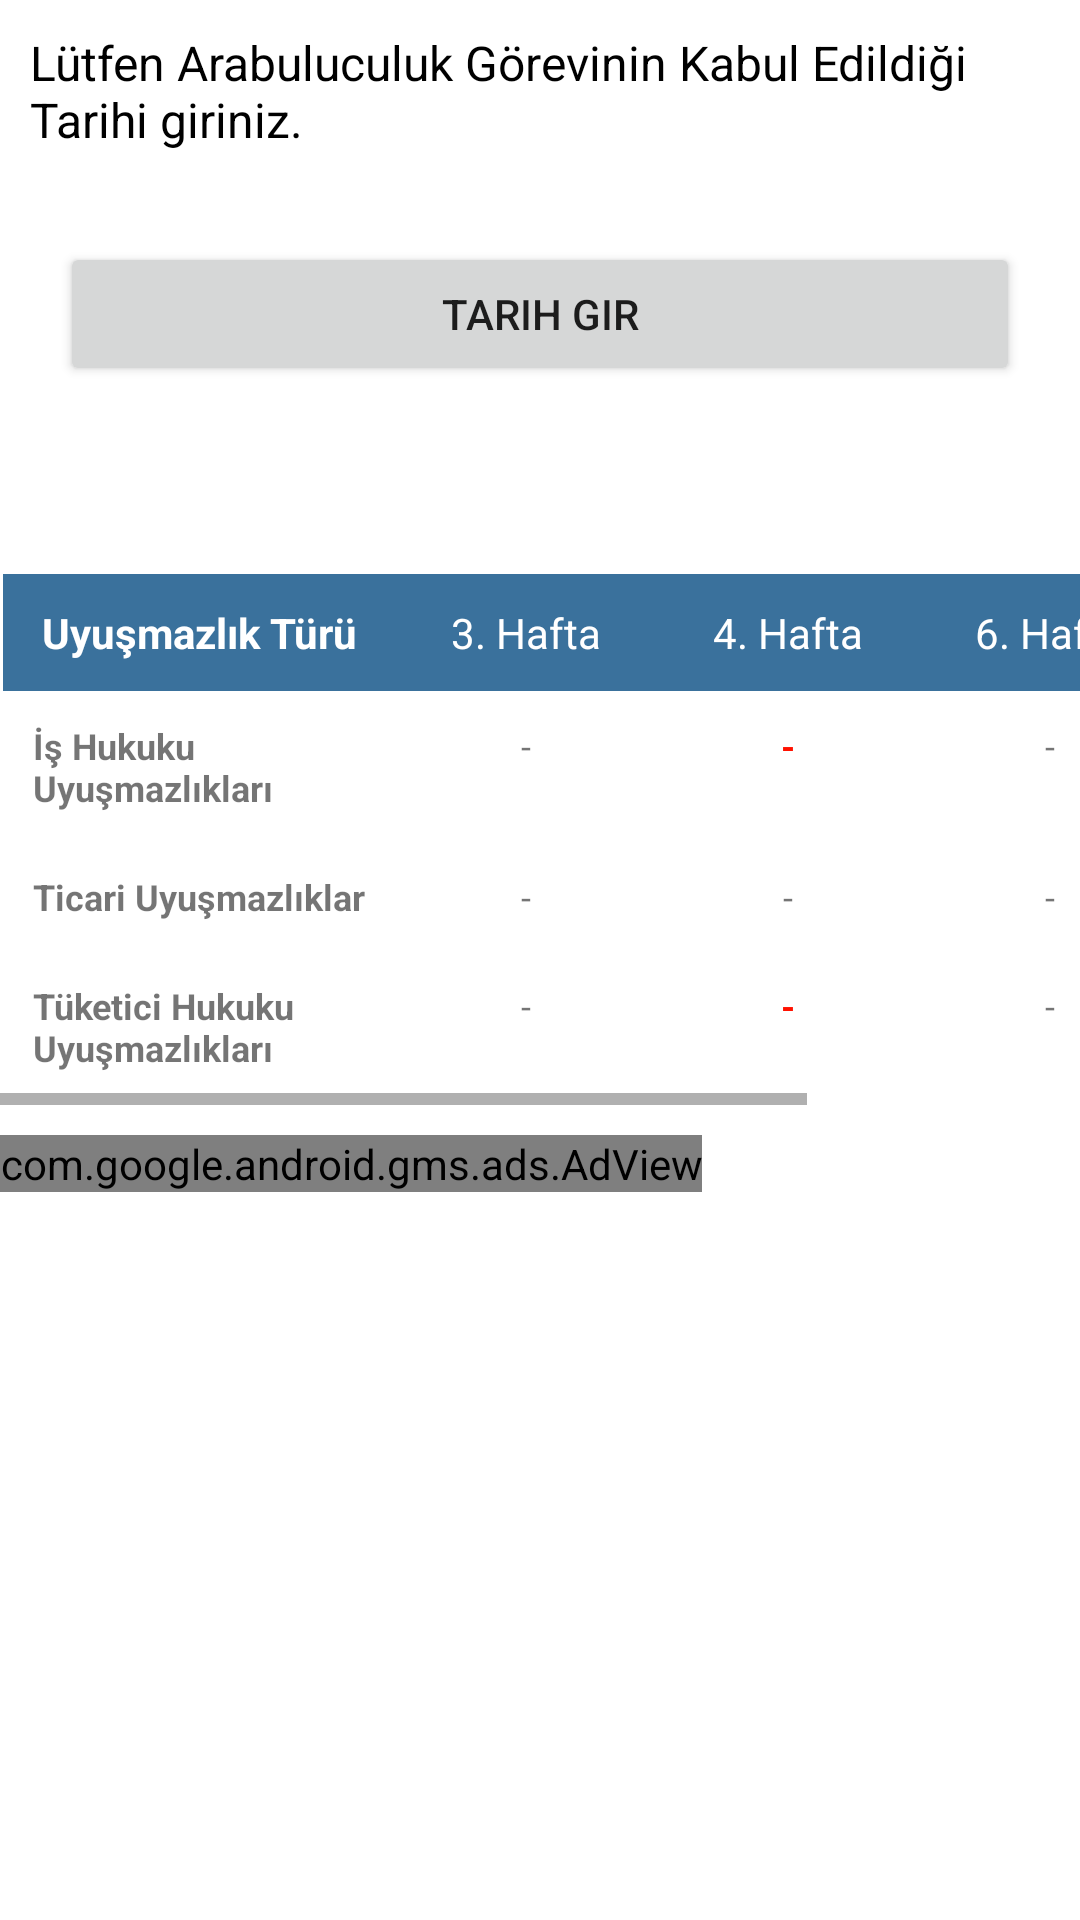

Reconstruct the res/layout file that produces this screen, plus the resources it refers to.
<!-- AndroidManifest.xml: application theme Theme.PriceCalculator -->
<!-- res/layout/fragment_date_part.xml -->
<?xml version="1.0" encoding="utf-8"?>
<LinearLayout xmlns:android="http://schemas.android.com/apk/res/android"
    xmlns:tools="http://schemas.android.com/tools"
    android:layout_width="match_parent"
    android:layout_height="match_parent"
    xmlns:app="http://schemas.android.com/apk/res-auto"
    android:orientation="vertical"
    tools:context=".view.DatePartFragment">


    <TextView
        android:layout_width="match_parent"
        android:layout_height="wrap_content"
        android:id="@+id/tv_date"
        android:layout_margin="10dp"
        android:text="Lütfen Arabuluculuk Görevinin Kabul Edildiği Tarihi giriniz."
        android:textColor="@color/black"
        android:textSize="16sp">
    </TextView>

    <Button
        android:id="@+id/pickDateBtn"
        android:text="Tarih Gir"
        android:layout_gravity="center"
        android:layout_width="match_parent"
        android:layout_margin="20dp"
        android:layout_height="wrap_content" />

    <TextView
        android:layout_width="match_parent"
        android:layout_height="wrap_content"
        android:layout_margin="10dp"
        android:id="@+id/tv_accept_date"
        android:textColor="@color/black"
        android:textSize="16sp">
    </TextView>


    <HorizontalScrollView
        android:layout_width="match_parent"
        android:layout_height="wrap_content"
        android:id="@+id/ll_table"
        android:fillViewport="true">
    <LinearLayout
        android:layout_width="wrap_content"
        android:layout_height="wrap_content"
        android:orientation="horizontal"
        >
        <TableLayout
            android:layout_width="480dp"
            android:layout_height="wrap_content"
            android:layout_margin="1dp"
            android:background="@android:color/white">

            

            <TableRow android:background="@color/colorMain">

                <TextView
                    android:layout_width="0dp"
                    android:layout_height="wrap_content"
                    android:layout_weight="3"
                    android:gravity="center_horizontal"
                    android:textStyle="bold"
                    android:text="Uyuşmazlık Türü"
                    android:padding="10dp"
                    android:textColor="@android:color/white"
                    android:textSize="14sp" />
                <TextView
                    android:layout_width="0dp"
                    android:layout_height="wrap_content"
                    android:layout_weight="2"
                    android:gravity="center_horizontal"
                    android:text="3. Hafta"
                    android:padding="10dp"
                    android:textColor="@android:color/white"
                    android:textSize="14sp" />

                <TextView
                    android:layout_width="0dp"
                    android:layout_height="wrap_content"
                    android:layout_weight="2"
                    android:gravity="center_horizontal"
                    android:text="4. Hafta"
                    android:padding="10dp"
                    android:textColor="@android:color/white"
                    android:textSize="14sp" />

                <TextView
                    android:layout_width="0dp"
                    android:layout_height="wrap_content"
                    android:layout_weight="2"
                    android:gravity="center_horizontal"
                    android:padding="10sp"
                    android:text="6. Hafta"
                    android:textColor="@android:color/white"
                    android:textSize="14sp" />
                <TextView
                    android:layout_width="0dp"
                    android:layout_height="wrap_content"
                    android:layout_weight="2"
                    android:gravity="center_horizontal"
                    android:padding="10sp"
                    android:text="8. Hafta"
                    android:textColor="@android:color/white"
                    android:textSize="14sp" />


            </TableRow>

            

            <TableRow>
                <TextView
                    android:layout_width="0dp"
                    android:layout_height="wrap_content"
                    android:layout_weight="3"
                    android:gravity="center_vertical"
                    android:padding="10dp"
                    android:textStyle="bold"
                    android:text="İş Hukuku Uyuşmazlıkları	"
                    android:textSize="12sp" />
                <TextView
                    android:layout_width="0dp"
                    android:id="@+id/tvis3"
                    android:layout_height="wrap_content"
                    android:layout_weight="2"
                    android:gravity="center_horizontal"
                    android:padding="10dp"
                    android:text="@string/empty_date"
                    android:textSize="12sp" />

                <TextView
                    android:layout_width="0dp"
                    android:id="@+id/tvis4"
                    android:layout_height="wrap_content"
                    android:layout_weight="2"
                    android:gravity="center_horizontal"
                    android:padding="10dp"
                    android:textStyle="bold"
                    android:textColor="@color/red"
                    android:text="@string/empty_date"
                    android:textSize="12sp" />

                <TextView
                    android:layout_width="0dp"
                    android:layout_height="wrap_content"
                    android:layout_weight="2"
                    android:padding="10dp"
                    android:id="@+id/tvis6"
                    android:gravity="center_horizontal"
                    android:text="@string/empty_date"
                    android:textSize="12sp" />
                <TextView
                    android:layout_width="0dp"
                    android:layout_height="wrap_content"
                    android:layout_weight="2"
                    android:padding="10dp"
                    android:id="@+id/tvis8"
                    android:gravity="center_horizontal"
                    android:text="@string/empty_date"
                    android:textSize="12sp" />

            </TableRow>

            <TableRow>
                <TextView
                    android:layout_width="0dp"
                    android:layout_height="wrap_content"
                    android:layout_weight="3"
                    android:gravity="center_vertical"
                    android:padding="10dp"
                    android:textStyle="bold"
                    android:text="Ticari Uyuşmazlıklar"
                    android:textSize="12sp" />
                <TextView
                    android:layout_width="0dp"
                    android:layout_height="wrap_content"
                    android:layout_weight="2"

                    android:gravity="center_horizontal"
                    android:padding="10dp"
                    android:text="@string/empty_date"
                    android:textSize="12sp" />

                <TextView
                    android:layout_width="0dp"
                    android:layout_height="wrap_content"
                    android:layout_weight="2"
                    android:gravity="center_horizontal"
                    android:padding="10dp"
                    android:text="@string/empty_date"
                    android:textSize="12sp" />

                <TextView
                    android:layout_width="0dp"
                    android:layout_height="wrap_content"
                    android:layout_weight="2"
                    android:padding="10dp"
                    android:id="@+id/tvti6"
                    android:gravity="center_horizontal"
                    android:text="@string/empty_date"
                    android:textSize="12sp" />
                <TextView
                    android:layout_width="0dp"
                    android:layout_height="wrap_content"
                    android:layout_weight="2"
                    android:id="@+id/tvti8"
                    android:textStyle="bold"
                    android:textColor="@color/red"
                    android:padding="10dp"
                    android:gravity="center_horizontal"
                    android:text="@string/empty_date"
                    android:textSize="12sp" />

            </TableRow>
            <TableRow>
                <TextView
                    android:layout_width="0dp"
                    android:layout_height="wrap_content"
                    android:layout_weight="3"
                    android:gravity="center_vertical"
                    android:padding="10dp"
                    android:textStyle="bold"
                    android:text="Tüketici Hukuku Uyuşmazlıkları"
                    android:textSize="12sp" />
                <TextView
                    android:layout_width="0dp"
                    android:layout_height="wrap_content"
                    android:layout_weight="2"
                    android:id="@+id/tvtu3"
                    android:gravity="center_horizontal"
                    android:padding="10dp"
                    android:text="@string/empty_date"
                    android:textSize="12sp" />

                <TextView
                    android:layout_width="0dp"
                    android:layout_height="wrap_content"
                    android:layout_weight="2"
                    android:gravity="center_horizontal"
                    android:padding="10dp"
                    android:id="@+id/tvtu4"
                    android:textStyle="bold"
                    android:textColor="@color/red"
                    android:text="@string/empty_date"
                    android:textSize="12sp" />

                <TextView
                    android:layout_width="0dp"
                    android:layout_height="wrap_content"
                    android:layout_weight="2"
                    android:padding="10dp"
                    android:gravity="center_horizontal"
                    android:text="@string/empty_date"
                    android:textSize="12sp" />
                <TextView
                    android:layout_width="0dp"
                    android:layout_height="wrap_content"
                    android:layout_weight="2"
                    android:padding="10dp"
                    android:gravity="center_horizontal"
                    android:text="@string/empty_date"
                    android:textSize="12sp" />

            </TableRow>

        </TableLayout>
</LinearLayout>

    </HorizontalScrollView>

    <com.google.android.gms.ads.AdView
        android:id="@+id/adView"
        android:layout_marginTop="10dp"
        android:layout_width="wrap_content"
        android:layout_height="wrap_content"
        android:layout_alignParentBottom="true"
        android:layout_centerHorizontal="true"
        app:adSize="SMART_BANNER"
        app:adUnitId="ca-app-pub-4590136360115636/4616863908" />


</LinearLayout>
<!-- resources referenced by this layout -->
<resources>
  <color name="black">#FF000000</color>
  <color name="colorMain">#3A719C</color>
  <color name="red">#FF1100</color>
  <string name="empty_date">-</string>
  <style name="Theme.PriceCalculator" parent="Theme.MaterialComponents.DayNight.DarkActionBar">
          
          <item name="colorPrimary">@color/menu_color</item>
          <item name="colorPrimaryVariant">@color/colorMain</item>
          <item name="colorOnPrimary">@color/white</item>
          
          <item name="colorSecondary">@color/teal_200</item>
          <item name="colorSecondaryVariant">@color/teal_700</item>
          <item name="colorOnSecondary">@color/black</item>
          
          <item name="android:statusBarColor" tools:targetApi="l">?attr/colorPrimaryVariant</item>
          
      </style>
  <color name="menu_color">#3A719C</color>
  <color name="white">#FFFFFFFF</color>
  <color name="teal_200">#FF03DAC5</color>
  <color name="teal_700">#FF018786</color>
</resources>
